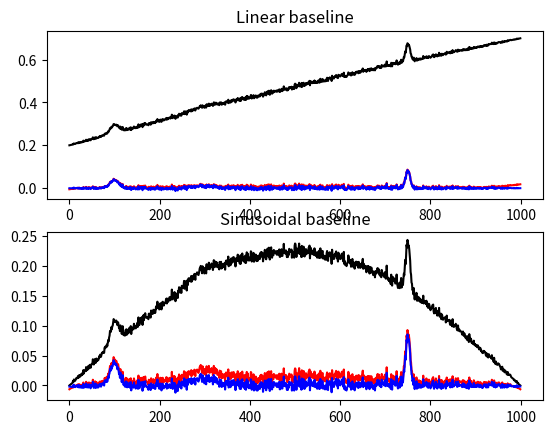

Write the Python code that produced this figure.
# -*- coding: utf-8 -*-
# ruff: noqa
"""
Created on Wed Dec 30 16:05:47 2015

[redacted]

LICENCE
This program is free software: you can redistribute it and/or modify
it under the terms of the GNU Lesser General Public License as published by
the Free Software Foundation, either version 3 of the License, or
(at your option) any later version.

This program is distributed in the hope that it will be useful,
but WITHOUT ANY WARRANTY; without even the implied warranty of
MERCHANTABILITY or FITNESS FOR A PARTICULAR PURPOSE.  See the
GNU Lesser General Public License for more details.

You should have received a copy of the GNU Lesser General Public License
along with this program.  If not, see <http://www.gnu.org/licenses/>
"""

"""
This file was copied from
https://irfpy.irf.se/projects/ica/_modules/irfpy/ica/baseline.html
"""


import numpy as np
from scipy.sparse.linalg import spsolve
from scipy.linalg import cholesky
# from scikits.sparse.cholmod import cholesky
from scipy import sparse

from scipy.stats import norm
import matplotlib.pyplot as pl


def als(y, lam=1e6, p=0.1, itermax=10):
    r"""
    Implements an Asymmetric Least Squares Smoothing
    baseline correction algorithm (P. Eilers, H. Boelens 2005)

    Baseline Correction with Asymmetric Least Squares Smoothing
    based on https://github.com/vicngtor/BaySpecPlots

    Baseline Correction with Asymmetric Least Squares Smoothing
    Paul H. C. Eilers and Hans F.M. Boelens
    October 21, 2005

    Description from the original documentation:

    Most baseline problems in instrumental methods are characterized by a smooth
    baseline and a superimposed signal that carries the analytical information: a series
    of peaks that are either all positive or all negative. We combine a smoother
    with asymmetric weighting of deviations from the (smooth) trend get an effective
    baseline estimator. It is easy to use, fast and keeps the analytical peak signal intact.
    No prior information about peak shapes or baseline (polynomial) is needed
    by the method. The performance is illustrated by simulation and applications to
    real data.


    Inputs:
        y:
            input data (i.e. chromatogram of spectrum)
        lam:
            parameter that can be adjusted by user. The larger lambda is,
            the smoother the resulting background, z
        p:
            wheighting deviations. 0.5 = symmetric, <0.5: negative
            deviations are stronger suppressed
        itermax:
            number of iterations to perform
    Output:
        the fitted background vector

    """
    L = len(y)
#  D = sparse.csc_matrix(np.diff(np.eye(L), 2))
    D = sparse.eye(L, format='csc')
    D = D[1:] - D[:-1]  # numpy.diff( ,2) does not work with sparse matrix. This is a workaround.
    D = D[1:] - D[:-1]
    D = D.T
    w = np.ones(L)
    for i in range(itermax):
        W = sparse.diags(w, 0, shape=(L, L))
        Z = W + lam * D.dot(D.T)
        z = spsolve(Z, w * y)
        w = p * (y > z) + (1 - p) * (y < z)
    return z


def arpls(y, lam=1e4, ratio=0.05, itermax=100):
    r"""
    Baseline correction using asymmetrically
    reweighted penalized least squares smoothing
    Sung-June Baek, Aaron Park, Young-Jin Ahna and Jaebum Choo,
    Analyst, 2015, 140, 250 (2015)

    Abstract

    Baseline correction methods based on penalized least squares are successfully
    applied to various spectral analyses. The methods change the weights iteratively
    by estimating a baseline. If a signal is below a previously fitted baseline,
    large weight is given. On the other hand, no weight or small weight is given
    when a signal is above a fitted baseline as it could be assumed to be a part
    of the peak. As noise is distributed above the baseline as well as below the
    baseline, however, it is desirable to give the same or similar weights in
    either case. For the purpose, we propose a new weighting scheme based on the
    generalized logistic function. The proposed method estimates the noise level
    iteratively and adjusts the weights correspondingly. According to the
    experimental results with simulated spectra and measured Raman spectra, the
    proposed method outperforms the existing methods for baseline correction and
    peak height estimation.

    Inputs:
        y:
            input data (i.e. chromatogram of spectrum)
        lam:
            parameter that can be adjusted by user. The larger lambda is,
            the smoother the resulting background, z
        ratio:
            wheighting deviations: 0 < ratio < 1, smaller values allow less negative values
        itermax:
            number of iterations to perform
    Output:
        the fitted background vector

    """
    N = len(y)
#  D = sparse.csc_matrix(np.diff(np.eye(N), 2))
    D = sparse.eye(N, format='csc')
    D = D[1:] - D[:-1]  # numpy.diff( ,2) does not work with sparse matrix. This is a workaround.
    D = D[1:] - D[:-1]

    H = lam * D.T * D
    w = np.ones(N)
    for i in range(itermax):
        W = sparse.diags(w, 0, shape=(N, N))
        WH = sparse.csc_matrix(W + H)
        if np.isnan(WH.data).any():  # ADDED for Orange-spectroscopy
            z = np.zeros(np.shape(y))
            return z
        C = sparse.csc_matrix(cholesky(WH.todense()))
        z = spsolve(C, spsolve(C.T, w * y))
        d = y - z
        dn = d[d < 0]
        m = np.mean(dn)
        s = np.std(dn)
        wt = 1. / (1 + np.exp(2 * (d - (2 * s - m)) / s))
        if np.linalg.norm(w - wt) / np.linalg.norm(w) < ratio:
            break
        w = wt
    return z


def WhittakerSmooth(x, w, lam, differences=1):
    '''
    Penalized least squares algorithm for background fitting

    input
        x:
            input data (i.e. chromatogram of spectrum)
        w:
            binary masks (value of the mask is zero if a point belongs to peaks
            and one otherwise)
        lam:
            parameter that can be adjusted by user. The larger lambda is,  the
            smoother the resulting background
        differences:
            integer indicating the order of the difference of penalties

    output:
        the fitted background vector
    '''
    # X = np.matrix(x)  # replaced with the line below to avoid  np.matrix
    X = np.asarray(x)
    m = X.size
#    D = csc_matrix(np.diff(np.eye(m), differences))
    D = sparse.eye(m, format='csc')
    for i in range(differences):
        D = D[1:] - D[:-1]  # numpy.diff() does not work with sparse matrix. This is a workaround.
    W = sparse.diags(w, 0, shape=(m, m))
    A = sparse.csc_matrix(W + (lam * D.T * D))
    # B = sparse.csc_matrix(W * X.T)  # replaced with the line below to avoid np.matrix
    B = sparse.csc_matrix(W.dot(X.T)).T
    background = spsolve(A, B)
    return np.array(background)


def airpls(x, lam=100, porder=1, itermax=100):
    '''
[redacted]
    Baseline correction using adaptive iteratively reweighted penalized least squares

    This program is a translation in python of the R source code of airPLS version 2.0
    by Yizeng Liang and Zhang Zhimin - https://code.google.com/p/airpls
    Reference:
    Z.-M. Zhang, S. Chen, and Y.-Z. Liang, Baseline correction using adaptive
    iteratively reweighted penalized least squares. Analyst 135 (5), 1138-1146 (2010).

    Description from the original documentation:

    Baseline drift always blurs or even swamps signals and deteriorates analytical
    results, particularly in multivariate analysis.  It is necessary to correct
    baseline drift to perform further data analysis. Simple or modified polynomial
    fitting has been found to be effective in some extent. However, this method
    requires user intervention and prone to variability especially in low
    signal-to-noise ratio environments. The proposed adaptive iteratively
    reweighted Penalized Least Squares (airPLS) algorithm doesn't require any
    user intervention and prior information, such as detected peaks. It
    iteratively changes weights of sum squares errors (SSE) between the fitted
    baseline and original signals, and the weights of SSE are obtained adaptively
    using between previously fitted baseline and original signals. This baseline
    estimator is general, fast and flexible in fitting baseline.

    Adaptive iteratively reweighted penalized least squares for baseline fitting

    input
        x:
            input data (i.e. chromatogram of spectrum)
        lam:
            parameter that can be adjusted by user. The larger lambda is,
            the smoother the resulting background, z
        porder:
            integer indicating the order of the difference of penalties

    output:
        the fitted background vector
    '''
    m = x.shape[0]
    w = np.ones(m)
    for i in range(1, itermax + 1):
        z = WhittakerSmooth(x, w, lam, porder)
        d = x - z
        dssn = np.abs(d[d < 0].sum())
        if(dssn < 0.001 * (abs(x)).sum() or i == itermax):
            if(i == itermax):
                #print('airpls: max iteration reached!')  # commented in Orange-spectroscopy
                pass
            break
        w[d >= 0] = 0  # d>0 means that this point is part of a peak,
        # so its weight is set to 0 in order to ignore it
        if np.shape(w[d >= 0]) == (0,) or np.shape(w[d < 0]) == (0,):  # addded in Orange-spectroscopy
            break
        w[d < 0] = np.exp(i * np.abs(d[d < 0]) / dssn)
        w[0] = np.exp(i * (d[d < 0]).max() / dssn)
        w[-1] = w[0]
    return z


if __name__ == '__main__':
    '''
    Example usage and testing
    '''
    print('Testing...')

    x = np.arange(0, 1000, 1)
    g1 = norm(loc=100, scale=10.0)  # generate three gaussian as a signal
    g2 = norm(loc=300, scale=30.0)
    g3 = norm(loc=750, scale=5.0)
    signal = g1.pdf(x) + g2.pdf(x) + g3.pdf(x)
    baseline1 = 5e-4 * x + 0.2  # linear baseline
    baseline2 = 0.2 * np.sin(np.pi * x / x.max())  # sinusoidal baseline
    noise = np.random.poisson(100 * baseline2, size=x.shape[0]) / 800
    print('Generating simulated experiment')
    y1 = signal + baseline1 + noise
    y2 = signal + baseline2 + noise
    print('Removing baselines')
    c1 = y1 - airpls(y1)  # corrected values
    c2 = y1 - arpls(y1, 1e7, 0.1)  # with baseline removed
    g1 = y2 - airpls(y2)  # corrected values
    g2 = y2 - arpls(y2, 1e7, 0.01)  # with baseline removed
    print('Plotting results')
    fig, ax = pl.subplots(nrows=2, ncols=1)
    ax[0].plot(x, y1, '-k')
    ax[0].plot(x, c1, '-r')
    ax[0].plot(x, c2, '-b')
    ax[0].set_title('Linear baseline')
    ax[1].plot(x, y2, '-k')
    ax[1].plot(x, g1, '-r')
    ax[1].plot(x, g2, '-b')
    ax[1].set_title('Sinusoidal baseline')
    pl.show()
    print('Done!')
